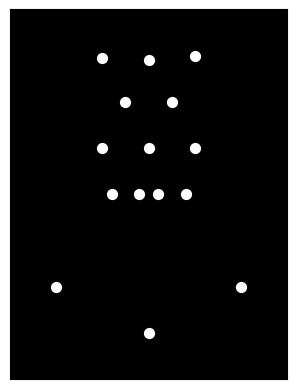

This figure's Python source:

import matplotlib.pyplot as plt
import matplotlib.animation as animation
import numpy as np

# Define the coordinates of the 15 point-lights over time
# This is a simplified example and would need to be adjusted for realistic motion
def animate(frame):
    ax.clear()
    x = [2, 3, 4, 2.5, 3.5, 2, 3, 4, 2.2, 2.8, 3.2, 3.8, 1, 5, 3]
    y = [7, 7, 7, 6, 6, 5, 5, 5, 4, 4, 4, 4, 2, 2, 1]

    # Example subtle movement
    y[0] += np.sin(frame * 0.1) * 0.1
    y[1] += np.cos(frame * 0.1) * 0.1

    ax.scatter(x, y, c='white', s=50)  # s controls the size of the dots
    ax.set_xlim(0, 6)
    ax.set_ylim(0, 8)
    ax.set_facecolor('black')  # set background to black
    ax.set_aspect('equal')  # Maintain aspect ratio
    ax.set_xticks([])  # Remove x ticks
    ax.set_yticks([])  # Remove y ticks


fig, ax = plt.subplots()

ani = animation.FuncAnimation(fig, animate, frames=100, interval=50)

# For displaying in a Jupyter Notebook
# from IPython.display import HTML
# HTML(ani.to_jshtml())

# Save the animation, adjust fps for desired speed
ani.save('lying_down.gif', writer='pillow', fps=20)  # or 'imagemagick' if installed
plt.show()
